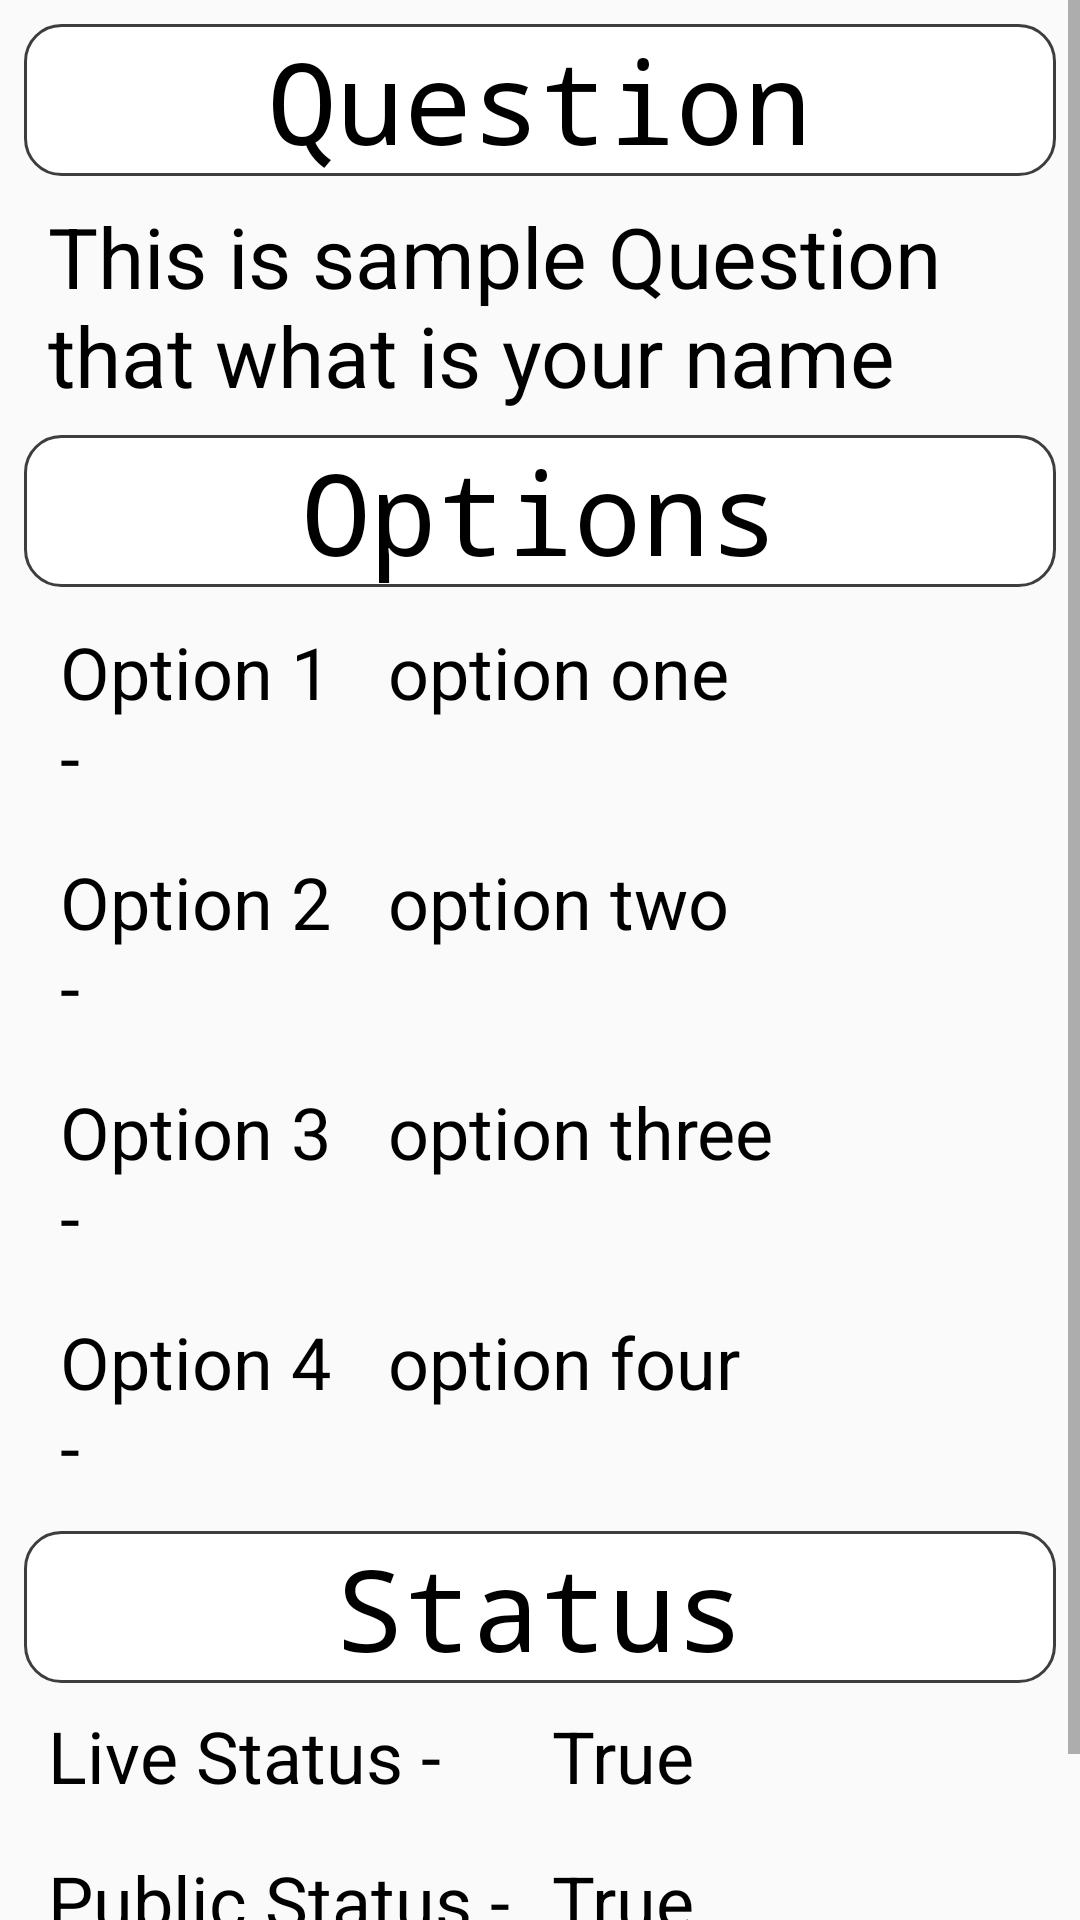

Android layout source for this screen:
<!-- AndroidManifest.xml: application theme Theme.LivePolls -->
<!-- res/layout/activity_poll_info.xml -->
<?xml version="1.0" encoding="utf-8"?>
<ScrollView xmlns:android="http://schemas.android.com/apk/res/android"
    xmlns:app="http://schemas.android.com/apk/res-auto"
    xmlns:tools="http://schemas.android.com/tools"
    android:layout_width="match_parent"
    android:layout_height="match_parent"
    tools:context=".PollInfo">

    <RelativeLayout
        android:layout_width="match_parent"
        android:layout_height="wrap_content">

        <LinearLayout
            android:layout_width="match_parent"
            android:layout_height="wrap_content"
            android:orientation="vertical"
            android:padding="8dp"
            android:weightSum="5">

            <TextView
                android:id="@+id/lableQuestion"
                android:background="@drawable/edittext_corner"
                android:layout_width="match_parent"
                android:layout_height="wrap_content"
                android:fontFamily="monospace"
                android:text="Question"
                android:textAlignment="center"
                android:textColor="@color/black"
                android:textSize="38sp" />

            <LinearLayout
                android:layout_width="match_parent"
                android:layout_height="wrap_content"
                android:layout_weight="1"
                android:padding="8dp">

                <TextView

                    android:id="@+id/tvMyQuestion"
                    android:layout_width="match_parent"
                    android:layout_height="wrap_content"
                    android:text="This is sample Question that what is your name"
                    android:textColor="@color/black"
                    android:textSize="28sp" />
            </LinearLayout>

            <TextView
                android:id="@+id/lableOptions"
                android:background="@drawable/edittext_corner"
                android:layout_width="match_parent"
                android:layout_height="wrap_content"
                android:fontFamily="monospace"
                android:text="Options"
                android:textAlignment="center"
                android:textColor="@color/black"
                android:textSize="38sp" />

            <LinearLayout
                android:layout_width="match_parent"
                android:layout_height="wrap_content"
                android:layout_weight="1"
                android:orientation="vertical"
                android:padding="4dp"
                android:weightSum="4">


                <LinearLayout
                    android:layout_width="match_parent"
                    android:layout_height="wrap_content"
                    android:layout_weight="1"
                    android:orientation="horizontal"
                    android:padding="4dp"
                    android:weightSum="3">


                    <TextView
                        android:layout_width="match_parent"
                        android:layout_height="wrap_content"
                        android:layout_weight="2"
                        android:padding="4dp"
                        android:text="Option 1 - "
                        android:textColor="@color/black"
                        android:textSize="24sp" />

                    <TextView
                        android:id="@+id/tvMyOption1"
                        android:layout_width="match_parent"
                        android:layout_height="wrap_content"
                        android:layout_weight="1"
                        android:padding="4dp"
                        android:text="option one"
                        android:textColor="@color/black"
                        android:textSize="24sp" />

                </LinearLayout>

                <LinearLayout
                    android:layout_width="match_parent"
                    android:layout_height="wrap_content"
                    android:layout_weight="1"
                    android:orientation="horizontal"
                    android:padding="4dp"
                    android:weightSum="3">


                    <TextView
                        android:layout_width="match_parent"
                        android:layout_height="wrap_content"
                        android:layout_weight="2"
                        android:padding="4dp"
                        android:text="Option 2 - "
                        android:textColor="@color/black"
                        android:textSize="24sp" />

                    <TextView
                        android:id="@+id/tvMyOption2"
                        android:layout_width="match_parent"
                        android:layout_height="wrap_content"
                        android:layout_weight="1"
                        android:padding="4dp"
                        android:text="option two"
                        android:textColor="@color/black"
                        android:textSize="24sp" />

                </LinearLayout>

                <LinearLayout
                    android:layout_width="match_parent"
                    android:layout_height="wrap_content"
                    android:layout_weight="1"
                    android:orientation="horizontal"
                    android:padding="4dp"
                    android:weightSum="3">


                    <TextView
                        android:layout_width="match_parent"
                        android:layout_height="wrap_content"
                        android:layout_weight="2"
                        android:padding="4dp"
                        android:text="Option 3 - "
                        android:textColor="@color/black"
                        android:textSize="24sp" />

                    <TextView
                        android:id="@+id/tvMyOption3"
                        android:layout_width="match_parent"
                        android:layout_height="wrap_content"
                        android:layout_weight="1"
                        android:padding="4dp"
                        android:text="option three"
                        android:textColor="@color/black"
                        android:textSize="24sp" />

                </LinearLayout>

                <LinearLayout
                    android:layout_width="match_parent"
                    android:layout_height="wrap_content"
                    android:layout_weight="1"
                    android:orientation="horizontal"
                    android:padding="4dp"
                    android:weightSum="3">


                    <TextView
                        android:layout_width="match_parent"
                        android:layout_height="wrap_content"
                        android:layout_weight="2"
                        android:padding="4dp"
                        android:text="Option 4 - "
                        android:textColor="@color/black"
                        android:textSize="24sp" />

                    <TextView
                        android:id="@+id/tvMyOption4"
                        android:layout_width="match_parent"
                        android:layout_height="wrap_content"
                        android:layout_weight="1"
                        android:padding="4dp"
                        android:text="option four"
                        android:textColor="@color/black"
                        android:textSize="24sp" />

                </LinearLayout>

            </LinearLayout>

            <TextView
                android:id="@+id/lableStatus"
                android:layout_width="match_parent"
                android:background="@drawable/edittext_corner"
                android:layout_height="wrap_content"
                android:fontFamily="monospace"
                android:text="Status"
                android:textAlignment="center"
                android:textColor="@color/black"
                android:textSize="38sp" />

            <LinearLayout
                android:layout_width="match_parent"
                android:layout_height="wrap_content"
                android:layout_weight="1"
                android:orientation="horizontal"
                android:padding="4dp"
                android:weightSum="2">


                <TextView
                    android:layout_width="match_parent"
                    android:layout_height="wrap_content"
                    android:layout_weight="1"
                    android:padding="4dp"
                    android:text="Live Status - "
                    android:textColor="@color/black"
                    android:textSize="24sp" />

                <TextView
                    android:id="@+id/tvMyLiveStatus"
                    android:layout_width="match_parent"
                    android:layout_height="wrap_content"
                    android:layout_weight="1"
                    android:padding="4dp"
                    android:text="True"
                    android:textColor="@color/black"
                    android:textSize="24sp" />

            </LinearLayout>

            <LinearLayout
                android:layout_width="match_parent"
                android:layout_height="wrap_content"
                android:layout_weight="1"
                android:orientation="horizontal"
                android:padding="4dp"
                android:weightSum="2">


                <TextView
                    android:layout_width="match_parent"
                    android:layout_height="wrap_content"
                    android:layout_weight="1"
                    android:padding="4dp"
                    android:text="Public Status - "
                    android:textColor="@color/black"
                    android:textSize="24sp" />

                <TextView
                    android:id="@+id/tvMyPublicStatus"
                    android:layout_width="match_parent"
                    android:layout_height="wrap_content"
                    android:layout_weight="1"
                    android:padding="4dp"
                    android:text="True"
                    android:textColor="@color/black"
                    android:textSize="24sp" />

            </LinearLayout>

            <LinearLayout
                android:layout_width="match_parent"
                android:layout_height="wrap_content"
                android:layout_weight="1"
                android:orientation="horizontal"
                android:padding="4dp"
                android:weightSum="2">

                <Button
                    android:id="@+id/btnDeleteMyPoll"
                    android:layout_width="match_parent"
                    android:layout_height="wrap_content"
                    android:layout_margin="4dp"
                    android:layout_weight="1"
                    android:background="@drawable/button_white_round_corner"
                    android:fontFamily="@font/happymonkey_regular"
                    android:text="Delete"
                    android:textSize="28sp" />

                <Button
                    android:id="@+id/btnResult"
                    android:layout_width="match_parent"
                    android:layout_height="wrap_content"
                    android:layout_margin="4dp"
                    android:layout_weight="1"
                    android:background="@drawable/button_white_round_corner"
                    android:fontFamily="@font/happymonkey_regular"
                    android:text="Result"
                    android:textSize="28sp" />

            </LinearLayout>
        </LinearLayout>
    </RelativeLayout>
</ScrollView>
<!-- resources referenced by this layout -->
<resources>
  <color name="black">#FF000000</color>
  <!-- drawable button_white_round_corner (drawable) -->
  <?xml version="1.0" encoding="utf-8"?>
  <shape xmlns:android="http://schemas.android.com/apk/res/android"
      android:shape="rectangle">
  
      <solid android:color="#ffffff"/>
      <corners android:radius="25dp"/>
      <stroke
          android:color="@color/light_black"
          android:width="1dp"/>
  
  </shape>
  <!-- drawable edittext_corner (drawable) -->
  <?xml version="1.0" encoding="utf-8"?>
  <shape xmlns:android="http://schemas.android.com/apk/res/android"
      android:shape="rectangle">
  
      <solid android:color="#ffffff"/>
      <corners android:radius="12dp"/>
      <stroke
          android:color="@color/light_black"
          android:width="1dp"/>
  
  </shape>
  <style name="Theme.LivePolls" parent="Theme.AppCompat.Light">
          
          <item name="colorPrimary">@color/purple_400</item>
          <item name="colorPrimaryVariant">@color/purple_500</item>
          <item name="colorOnPrimary">@color/white</item>
  
          
          <item name="colorSecondary">@color/teal_200</item>
          <item name="colorSecondaryVariant">@color/teal_700</item>
          <item name="colorOnSecondary">@color/black</item>
  
          
          <item name="android:statusBarColor" tools:targetApi="l">?attr/colorPrimaryVariant</item>
          
      </style>
  <color name="light_black">#C1000000</color>
  <color name="purple_400">#7E57C2</color>
  <color name="purple_500">#FF6200EE</color>
  <color name="white">#FFFFFFFF</color>
  <color name="teal_200">#FF03DAC5</color>
  <color name="teal_700">#FF018786</color>
</resources>
